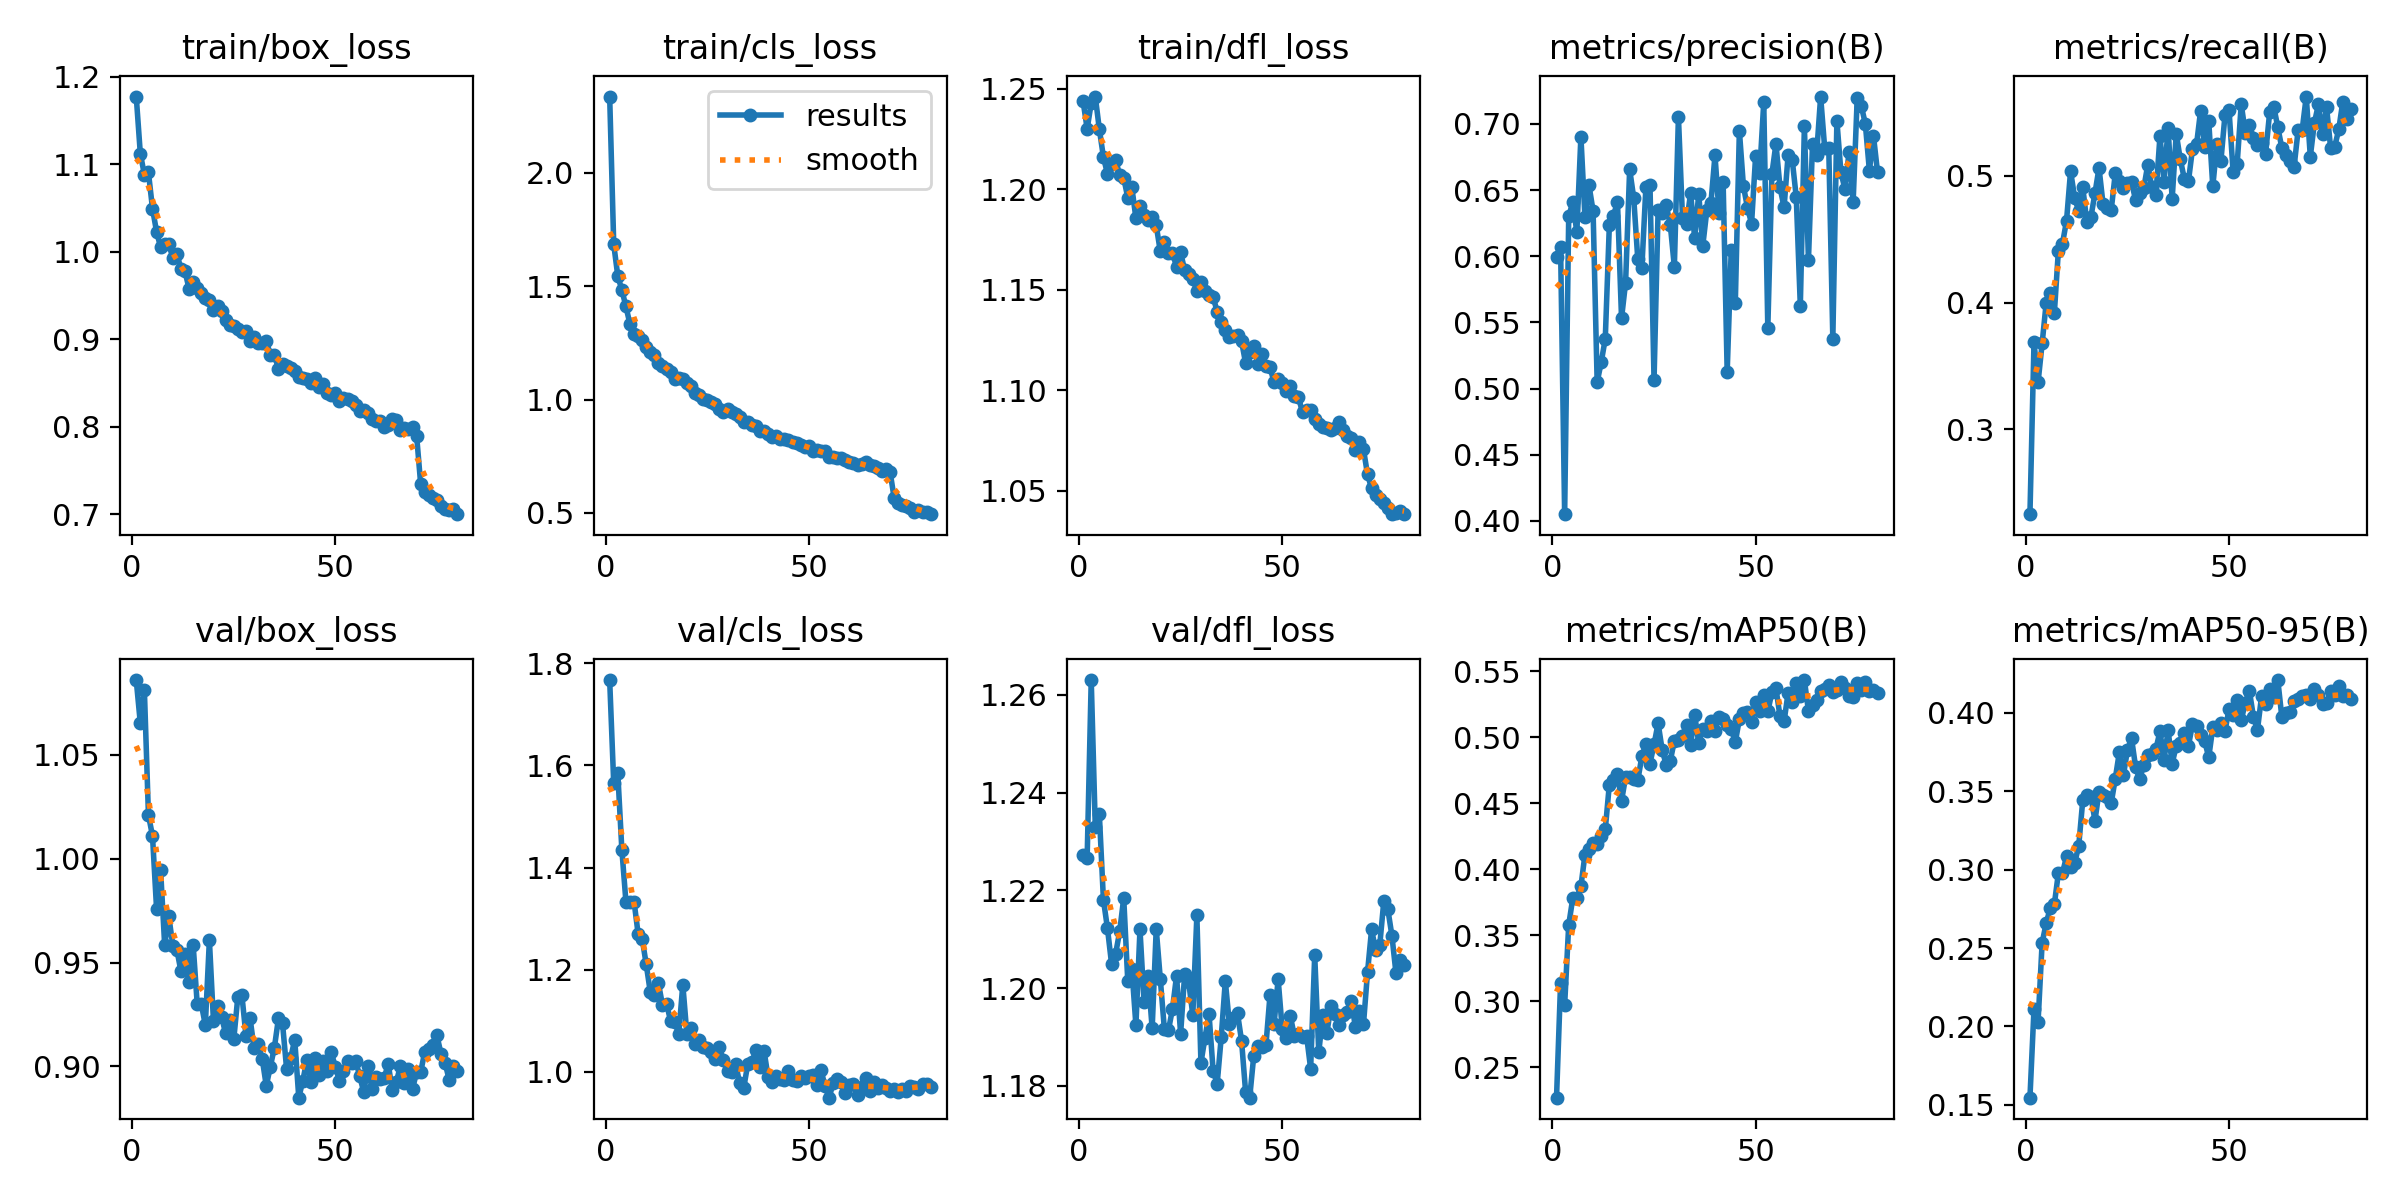

Data behind this chart, as committed beside it:
epoch, time, train/box_loss, train/cls_loss, train/dfl_loss, metrics/precision(B), metrics/recall(B), metrics/mAP50(B), metrics/mAP50-95(B), val/box_loss, val/cls_loss, val/dfl_loss, lr/pg0, lr/pg1, lr/pg2
1, 110.6, 1.177, 2.337, 1.244, 0.5992, 0.2331, 0.2269, 0.1546, 1.086, 1.767, 1.227, 0.0003317, 0.0003317, 0.06716
2, 205.3, 1.112, 1.685, 1.23, 0.6067, 0.3686, 0.3138, 0.2113, 1.065, 1.565, 1.227, 0.0006568, 0.0006568, 0.03415
3, 297.6, 1.088, 1.545, 1.243, 0.4051, 0.3371, 0.2972, 0.203, 1.081, 1.585, 1.263, 0.0009737, 0.0009737, 0.001133
4, 389.9, 1.091, 1.483, 1.246, 0.6302, 0.3678, 0.3578, 0.2533, 1.021, 1.435, 1.233, 0.0009629, 0.0009629, 0.0009629
5, 482.2, 1.049, 1.411, 1.23, 0.6407, 0.3999, 0.378, 0.2658, 1.011, 1.333, 1.236, 0.0009505, 0.0009505, 0.0009505
6, 574, 1.023, 1.333, 1.216, 0.6182, 0.4073, 0.3784, 0.2755, 0.976, 1.332, 1.218, 0.0009381, 0.0009381, 0.0009381
7, 667.2, 1.005, 1.29, 1.208, 0.6904, 0.3915, 0.387, 0.2778, 0.9943, 1.333, 1.212, 0.0009258, 0.0009258, 0.0009258
8, 758.3, 1.009, 1.281, 1.213, 0.6294, 0.4411, 0.411, 0.2978, 0.9582, 1.27, 1.205, 0.0009134, 0.0009134, 0.0009134
9, 850.8, 1.009, 1.264, 1.214, 0.6534, 0.4464, 0.4155, 0.2977, 0.9725, 1.261, 1.207, 0.000901, 0.000901, 0.000901
10, 943.2, 0.993, 1.232, 1.207, 0.6342, 0.4644, 0.42, 0.3084, 0.9582, 1.21, 1.212, 0.0008886, 0.0008886, 0.0008886
11, 1043, 0.9977, 1.21, 1.206, 0.5049, 0.5038, 0.419, 0.3019, 0.9562, 1.156, 1.218, 0.0008762, 0.0008762, 0.0008762
12, 1135, 0.9805, 1.198, 1.196, 0.5199, 0.4828, 0.4249, 0.3041, 0.9458, 1.15, 1.201, 0.0008639, 0.0008639, 0.0008639
13, 1225, 0.9776, 1.161, 1.201, 0.5378, 0.4722, 0.4301, 0.3151, 0.9542, 1.173, 1.204, 0.0008515, 0.0008515, 0.0008515
14, 1319, 0.9577, 1.148, 1.186, 0.6233, 0.4911, 0.4641, 0.3442, 0.9408, 1.131, 1.192, 0.0008391, 0.0008391, 0.0008391
15, 1413, 0.9652, 1.134, 1.192, 0.6306, 0.4633, 0.4676, 0.3474, 0.9587, 1.133, 1.212, 0.0008268, 0.0008268, 0.0008268
16, 1503, 0.9588, 1.122, 1.187, 0.641, 0.4674, 0.4717, 0.3465, 0.9302, 1.1, 1.197, 0.0008144, 0.0008144, 0.0008144
17, 1595, 0.9533, 1.089, 1.185, 0.5531, 0.4863, 0.4516, 0.3312, 0.9302, 1.098, 1.202, 0.000802, 0.000802, 0.000802
18, 1688, 0.9477, 1.097, 1.186, 0.5801, 0.5062, 0.4699, 0.3497, 0.9199, 1.074, 1.192, 0.0007896, 0.0007896, 0.0007896
19, 1779, 0.9454, 1.092, 1.182, 0.6658, 0.4775, 0.4699, 0.3475, 0.9608, 1.171, 1.212, 0.0007772, 0.0007772, 0.0007772
20, 1872, 0.9331, 1.072, 1.169, 0.644, 0.4746, 0.468, 0.3465, 0.922, 1.074, 1.202, 0.0007649, 0.0007649, 0.0007649
21, 1964, 0.9378, 1.059, 1.174, 0.5978, 0.4729, 0.4672, 0.3424, 0.9293, 1.085, 1.192, 0.0007525, 0.0007525, 0.0007525
22, 2054, 0.9328, 1.028, 1.168, 0.5911, 0.5021, 0.4854, 0.3579, 0.9238, 1.054, 1.191, 0.0007401, 0.0007401, 0.0007401
23, 2147, 0.9222, 1.019, 1.169, 0.6524, 0.4956, 0.4949, 0.3748, 0.9159, 1.063, 1.196, 0.0007277, 0.0007277, 0.0007277
24, 2239, 0.9158, 1.004, 1.161, 0.6541, 0.4902, 0.48, 0.3601, 0.9225, 1.048, 1.203, 0.0007154, 0.0007154, 0.0007154
25, 2330, 0.9148, 0.9996, 1.169, 0.5062, 0.4944, 0.4945, 0.3763, 0.913, 1.046, 1.191, 0.000703, 0.000703, 0.000703
26, 2423, 0.9123, 0.9907, 1.16, 0.6352, 0.4952, 0.5105, 0.3838, 0.9335, 1.039, 1.203, 0.0006906, 0.0006906, 0.0006906
27, 2517, 0.9084, 0.982, 1.158, 0.6329, 0.4808, 0.4904, 0.3654, 0.9344, 1.026, 1.201, 0.0006783, 0.0006783, 0.0006783
28, 2606, 0.9094, 0.9577, 1.155, 0.6385, 0.4865, 0.4789, 0.3575, 0.9148, 1.048, 1.195, 0.0006659, 0.0006659, 0.0006659
29, 2697, 0.8975, 0.9466, 1.149, 0.6238, 0.4902, 0.482, 0.3667, 0.9234, 1.023, 1.215, 0.0006535, 0.0006535, 0.0006535
30, 2788, 0.9029, 0.9598, 1.154, 0.5919, 0.5087, 0.4972, 0.3729, 0.9087, 1.002, 1.185, 0.0006411, 0.0006411, 0.0006411
31, 2880, 0.8954, 0.9446, 1.149, 0.7054, 0.4909, 0.498, 0.3738, 0.9108, 0.999, 1.19, 0.0006287, 0.0006287, 0.0006287
32, 2970, 0.8961, 0.9375, 1.147, 0.6291, 0.4849, 0.5008, 0.3768, 0.9037, 1.015, 1.195, 0.0006164, 0.0006164, 0.0006164
33, 3062, 0.8984, 0.9247, 1.146, 0.6246, 0.5315, 0.5095, 0.3881, 0.8907, 0.9779, 1.183, 0.000604, 0.000604, 0.000604
34, 3154, 0.8822, 0.9025, 1.139, 0.6479, 0.4951, 0.4944, 0.3699, 0.8999, 0.9692, 1.18, 0.0005916, 0.0005916, 0.0005916
35, 3247, 0.8826, 0.903, 1.134, 0.6137, 0.5378, 0.5169, 0.3887, 0.9091, 1.016, 1.19, 0.0005793, 0.0005793, 0.0005793
36, 3337, 0.8661, 0.8898, 1.13, 0.6471, 0.4816, 0.4955, 0.3676, 0.9232, 1.02, 1.201, 0.0005669, 0.0005669, 0.0005669
37, 3428, 0.8721, 0.8836, 1.127, 0.6081, 0.5333, 0.5064, 0.3788, 0.9207, 1.042, 1.193, 0.0005545, 0.0005545, 0.0005545
38, 3519, 0.869, 0.8619, 1.127, 0.6348, 0.513, 0.5045, 0.3806, 0.8989, 1.009, 1.194, 0.0005421, 0.0005421, 0.0005421
39, 3611, 0.8672, 0.8618, 1.128, 0.6401, 0.4976, 0.5124, 0.3873, 0.904, 1.041, 1.195, 0.0005297, 0.0005297, 0.0005297
40, 3700, 0.8637, 0.8502, 1.124, 0.6763, 0.4956, 0.5048, 0.3789, 0.913, 0.9889, 1.189, 0.0005174, 0.0005174, 0.0005174
41, 3792, 0.8569, 0.8335, 1.113, 0.6324, 0.5212, 0.5154, 0.3926, 0.885, 0.9804, 1.179, 0.000505, 0.000505, 0.000505
42, 3884, 0.8557, 0.8374, 1.119, 0.6564, 0.5248, 0.5138, 0.3912, 0.8931, 0.9909, 1.178, 0.0004926, 0.0004926, 0.0004926
43, 3975, 0.8545, 0.8274, 1.122, 0.5124, 0.5514, 0.5093, 0.3859, 0.9032, 0.9852, 1.186, 0.0004802, 0.0004802, 0.0004802
44, 4065, 0.8503, 0.8246, 1.113, 0.605, 0.5231, 0.5063, 0.382, 0.8926, 0.9845, 1.188, 0.0004679, 0.0004679, 0.0004679
45, 4157, 0.8558, 0.823, 1.118, 0.5646, 0.5431, 0.4963, 0.3715, 0.9043, 1.002, 1.188, 0.0004555, 0.0004555, 0.0004555
46, 4249, 0.8457, 0.8139, 1.112, 0.6948, 0.4916, 0.5136, 0.3906, 0.8958, 0.9833, 1.188, 0.0004431, 0.0004431, 0.0004431
47, 4341, 0.8493, 0.8101, 1.111, 0.6529, 0.5249, 0.5184, 0.3891, 0.9026, 0.9813, 1.199, 0.0004307, 0.0004307, 0.0004307
48, 4430, 0.8381, 0.7995, 1.104, 0.6366, 0.5119, 0.5192, 0.3933, 0.898, 0.9912, 1.193, 0.0004184, 0.0004184, 0.0004184
49, 4523, 0.8359, 0.7899, 1.105, 0.6247, 0.5479, 0.5112, 0.3883, 0.9067, 0.9875, 1.202, 0.000406, 0.000406, 0.000406
50, 4614, 0.8388, 0.7957, 1.104, 0.6758, 0.5517, 0.527, 0.4024, 0.8998, 0.9911, 1.192, 0.0003936, 0.0003936, 0.0003936
51, 4707, 0.8292, 0.7747, 1.1, 0.6631, 0.5031, 0.5195, 0.3983, 0.8932, 0.9946, 1.19, 0.0003813, 0.0003813, 0.0003813
52, 4796, 0.8332, 0.7776, 1.102, 0.7162, 0.5096, 0.5321, 0.408, 0.8977, 0.975, 1.194, 0.0003689, 0.0003689, 0.0003689
53, 4888, 0.8313, 0.7748, 1.097, 0.5456, 0.5565, 0.5195, 0.3952, 0.9025, 1.004, 1.19, 0.0003565, 0.0003565, 0.0003565
54, 4979, 0.8291, 0.7717, 1.096, 0.6621, 0.5341, 0.5339, 0.4064, 0.9017, 0.9719, 1.191, 0.0003441, 0.0003441, 0.0003441
55, 5070, 0.825, 0.7468, 1.089, 0.6849, 0.5404, 0.5371, 0.414, 0.9028, 0.9494, 1.19, 0.0003318, 0.0003318, 0.0003318
56, 5161, 0.8183, 0.7474, 1.09, 0.6521, 0.53, 0.5157, 0.3974, 0.8953, 0.9777, 1.19, 0.0003194, 0.0003194, 0.0003194
57, 5251, 0.8191, 0.741, 1.09, 0.6369, 0.524, 0.5119, 0.3892, 0.8876, 0.9854, 1.184, 0.000307, 0.000307, 0.000307
58, 5342, 0.8153, 0.7443, 1.086, 0.6768, 0.5261, 0.5337, 0.4105, 0.9003, 0.9808, 1.207, 0.0002946, 0.0002946, 0.0002946
59, 5433, 0.8084, 0.7341, 1.083, 0.6731, 0.5176, 0.5266, 0.4055, 0.8893, 0.9587, 1.187, 0.0002823, 0.0002823, 0.0002823
60, 5522, 0.8071, 0.7254, 1.082, 0.6447, 0.5503, 0.5412, 0.4149, 0.8949, 0.974, 1.194, 0.0002699, 0.0002699, 0.0002699
... 20 more rows
